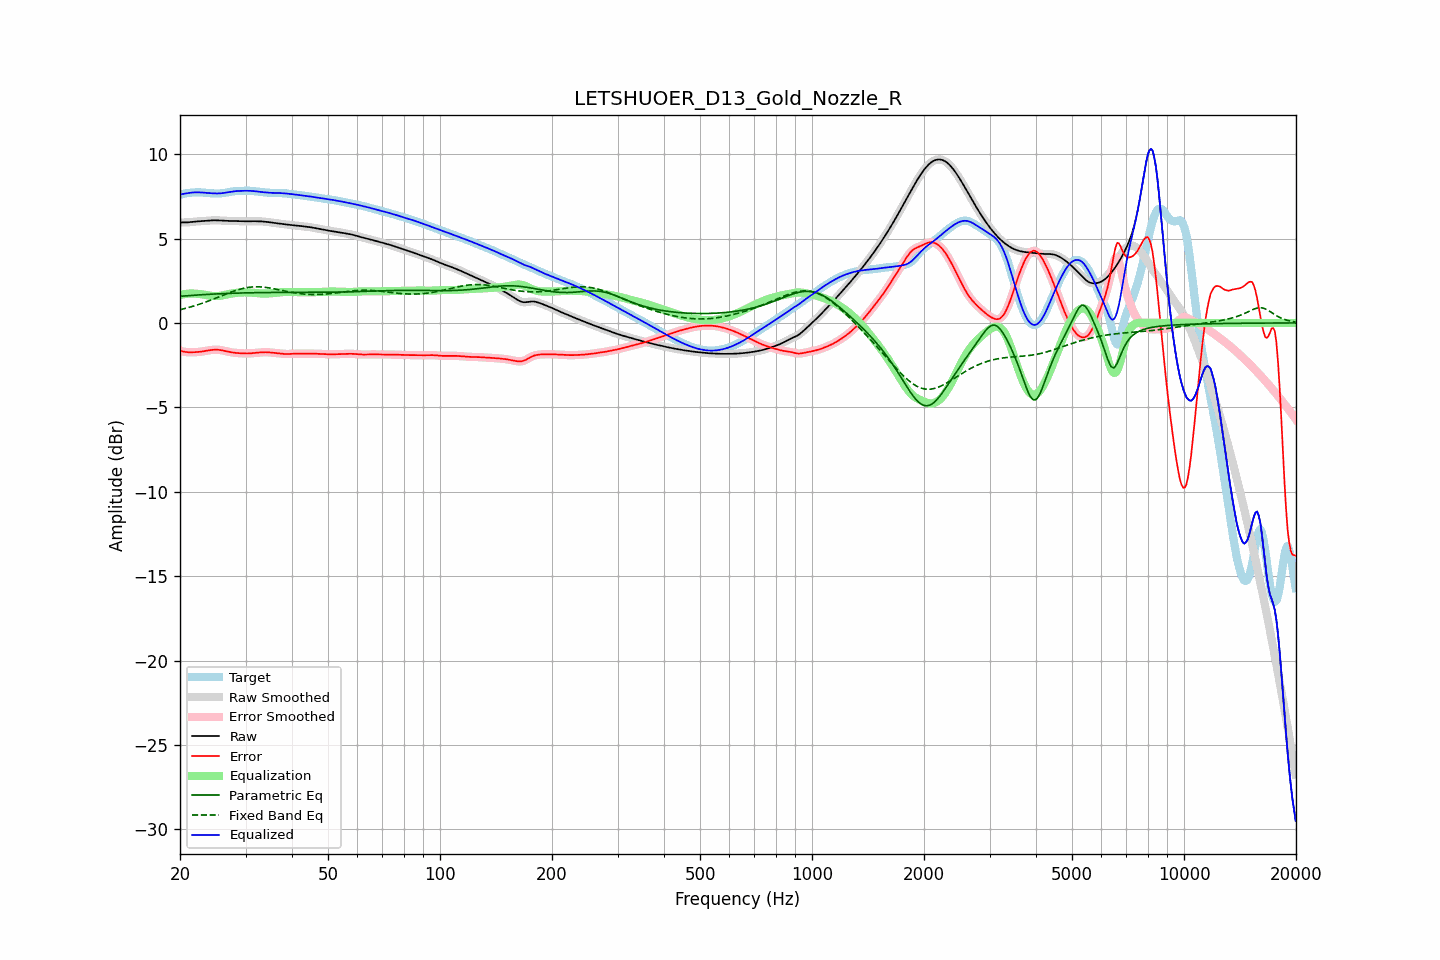

Values plotted in this chart, from the file beside it:
frequency, raw, error, smoothed, error_smoothed, equalization, parametric_eq, fixed_band_eq, equalized_raw, equalized_smoothed, target
20.00, 5.95, -1.64, 5.95, -1.64, 1.65, 1.58, 0.78, 7.60, 7.60, 7.59
20.20, 5.95, -1.67, 5.95, -1.67, 1.67, 1.58, 0.80, 7.62, 7.62, 7.62
20.40, 5.95, -1.69, 5.95, -1.69, 1.69, 1.59, 0.83, 7.64, 7.64, 7.64
20.61, 5.95, -1.71, 5.95, -1.71, 1.71, 1.60, 0.85, 7.66, 7.66, 7.66
20.81, 5.95, -1.73, 5.95, -1.73, 1.72, 1.61, 0.88, 7.67, 7.67, 7.68
21.02, 5.96, -1.74, 5.96, -1.74, 1.73, 1.61, 0.90, 7.69, 7.69, 7.69
21.23, 5.97, -1.74, 5.97, -1.74, 1.74, 1.62, 0.93, 7.70, 7.70, 7.71
21.44, 5.98, -1.74, 5.98, -1.74, 1.74, 1.63, 0.96, 7.72, 7.72, 7.72
21.66, 5.99, -1.74, 5.99, -1.74, 1.74, 1.63, 0.98, 7.73, 7.73, 7.73
21.87, 6.00, -1.74, 6.00, -1.74, 1.74, 1.64, 1.01, 7.73, 7.73, 7.73
22.09, 6.01, -1.73, 6.01, -1.73, 1.73, 1.65, 1.04, 7.74, 7.74, 7.74
22.31, 6.01, -1.72, 6.01, -1.72, 1.72, 1.65, 1.07, 7.74, 7.74, 7.74
22.54, 6.02, -1.71, 6.02, -1.71, 1.71, 1.66, 1.11, 7.73, 7.73, 7.74
22.76, 6.03, -1.70, 6.03, -1.70, 1.70, 1.67, 1.14, 7.73, 7.73, 7.73
22.99, 6.03, -1.69, 6.03, -1.69, 1.69, 1.67, 1.17, 7.72, 7.72, 7.72
23.22, 6.04, -1.67, 6.04, -1.67, 1.67, 1.68, 1.20, 7.71, 7.71, 7.72
23.45, 6.05, -1.66, 6.05, -1.66, 1.66, 1.68, 1.24, 7.71, 7.71, 7.71
23.69, 6.06, -1.64, 6.06, -1.64, 1.64, 1.69, 1.27, 7.70, 7.70, 7.70
23.92, 6.07, -1.62, 6.07, -1.62, 1.62, 1.69, 1.31, 7.69, 7.69, 7.69
24.16, 6.07, -1.61, 6.07, -1.61, 1.61, 1.70, 1.35, 7.68, 7.68, 7.68
24.40, 6.08, -1.60, 6.08, -1.60, 1.60, 1.70, 1.38, 7.68, 7.68, 7.68
24.65, 6.08, -1.59, 6.08, -1.59, 1.59, 1.71, 1.42, 7.67, 7.67, 7.67
24.89, 6.08, -1.59, 6.08, -1.59, 1.59, 1.71, 1.46, 7.67, 7.67, 7.67
25.14, 6.08, -1.59, 6.08, -1.59, 1.59, 1.72, 1.50, 7.67, 7.67, 7.67
25.39, 6.07, -1.59, 6.07, -1.59, 1.60, 1.72, 1.53, 7.67, 7.67, 7.67
25.65, 6.07, -1.61, 6.07, -1.61, 1.61, 1.73, 1.57, 7.67, 7.67, 7.67
25.91, 6.06, -1.62, 6.06, -1.62, 1.62, 1.73, 1.61, 7.68, 7.68, 7.68
26.16, 6.05, -1.64, 6.05, -1.64, 1.64, 1.74, 1.65, 7.70, 7.70, 7.69
26.43, 6.05, -1.66, 6.05, -1.66, 1.66, 1.74, 1.69, 7.71, 7.71, 7.71
26.69, 6.05, -1.68, 6.05, -1.68, 1.68, 1.74, 1.72, 7.73, 7.73, 7.73
26.96, 6.04, -1.70, 6.04, -1.70, 1.70, 1.75, 1.76, 7.74, 7.74, 7.75
27.23, 6.04, -1.73, 6.04, -1.72, 1.72, 1.75, 1.80, 7.76, 7.76, 7.77
27.50, 6.04, -1.74, 6.04, -1.74, 1.74, 1.75, 1.83, 7.78, 7.78, 7.78
27.77, 6.03, -1.76, 6.03, -1.76, 1.75, 1.76, 1.87, 7.79, 7.79, 7.79
28.05, 6.03, -1.77, 6.03, -1.77, 1.77, 1.76, 1.90, 7.80, 7.80, 7.80
28.33, 6.03, -1.78, 6.03, -1.78, 1.78, 1.76, 1.93, 7.81, 7.81, 7.81
28.62, 6.02, -1.79, 6.02, -1.79, 1.79, 1.77, 1.96, 7.81, 7.81, 7.81
28.90, 6.02, -1.79, 6.02, -1.79, 1.80, 1.77, 1.99, 7.82, 7.82, 7.82
29.19, 6.02, -1.80, 6.02, -1.80, 1.80, 1.77, 2.02, 7.82, 7.82, 7.82
29.48, 6.02, -1.81, 6.02, -1.81, 1.81, 1.78, 2.04, 7.82, 7.82, 7.82
29.78, 6.02, -1.81, 6.02, -1.81, 1.81, 1.78, 2.06, 7.83, 7.83, 7.83
30.08, 6.02, -1.81, 6.02, -1.81, 1.81, 1.78, 2.08, 7.83, 7.83, 7.83
30.38, 6.02, -1.81, 6.02, -1.81, 1.81, 1.78, 2.10, 7.83, 7.83, 7.83
30.68, 6.02, -1.81, 6.02, -1.81, 1.80, 1.78, 2.11, 7.83, 7.83, 7.83
30.99, 6.02, -1.80, 6.02, -1.80, 1.80, 1.79, 2.12, 7.82, 7.82, 7.82
31.30, 6.02, -1.79, 6.02, -1.79, 1.79, 1.79, 2.13, 7.82, 7.82, 7.82
31.61, 6.02, -1.78, 6.02, -1.78, 1.78, 1.79, 2.14, 7.81, 7.81, 7.81
31.93, 6.02, -1.77, 6.02, -1.77, 1.77, 1.79, 2.14, 7.80, 7.80, 7.80
32.24, 6.02, -1.76, 6.02, -1.76, 1.76, 1.79, 2.14, 7.78, 7.78, 7.78
32.57, 6.02, -1.75, 6.02, -1.75, 1.75, 1.79, 2.14, 7.77, 7.77, 7.77
32.89, 6.01, -1.75, 6.01, -1.75, 1.75, 1.80, 2.13, 7.76, 7.76, 7.76
33.22, 6.01, -1.74, 6.01, -1.74, 1.74, 1.80, 2.13, 7.75, 7.75, 7.75
33.55, 6.00, -1.74, 6.00, -1.74, 1.74, 1.80, 2.12, 7.74, 7.74, 7.74
33.89, 5.99, -1.74, 5.99, -1.74, 1.74, 1.80, 2.11, 7.73, 7.73, 7.73
34.23, 5.98, -1.74, 5.98, -1.74, 1.74, 1.80, 2.09, 7.72, 7.72, 7.72
34.57, 5.97, -1.74, 5.97, -1.74, 1.74, 1.80, 2.08, 7.72, 7.72, 7.71
34.92, 5.96, -1.75, 5.96, -1.75, 1.75, 1.80, 2.06, 7.71, 7.71, 7.71
35.27, 5.95, -1.76, 5.95, -1.76, 1.76, 1.80, 2.05, 7.70, 7.70, 7.70
35.62, 5.93, -1.77, 5.93, -1.77, 1.77, 1.80, 2.03, 7.70, 7.70, 7.70
35.97, 5.92, -1.78, 5.92, -1.78, 1.78, 1.80, 2.01, 7.70, 7.70, 7.70
... 635 more rows
